The GitHub repository cstorm125/choco-raisin contains a labelled image folder "images" with 2 categories: chocolate chip, raisin. Examples follow, each with its label.

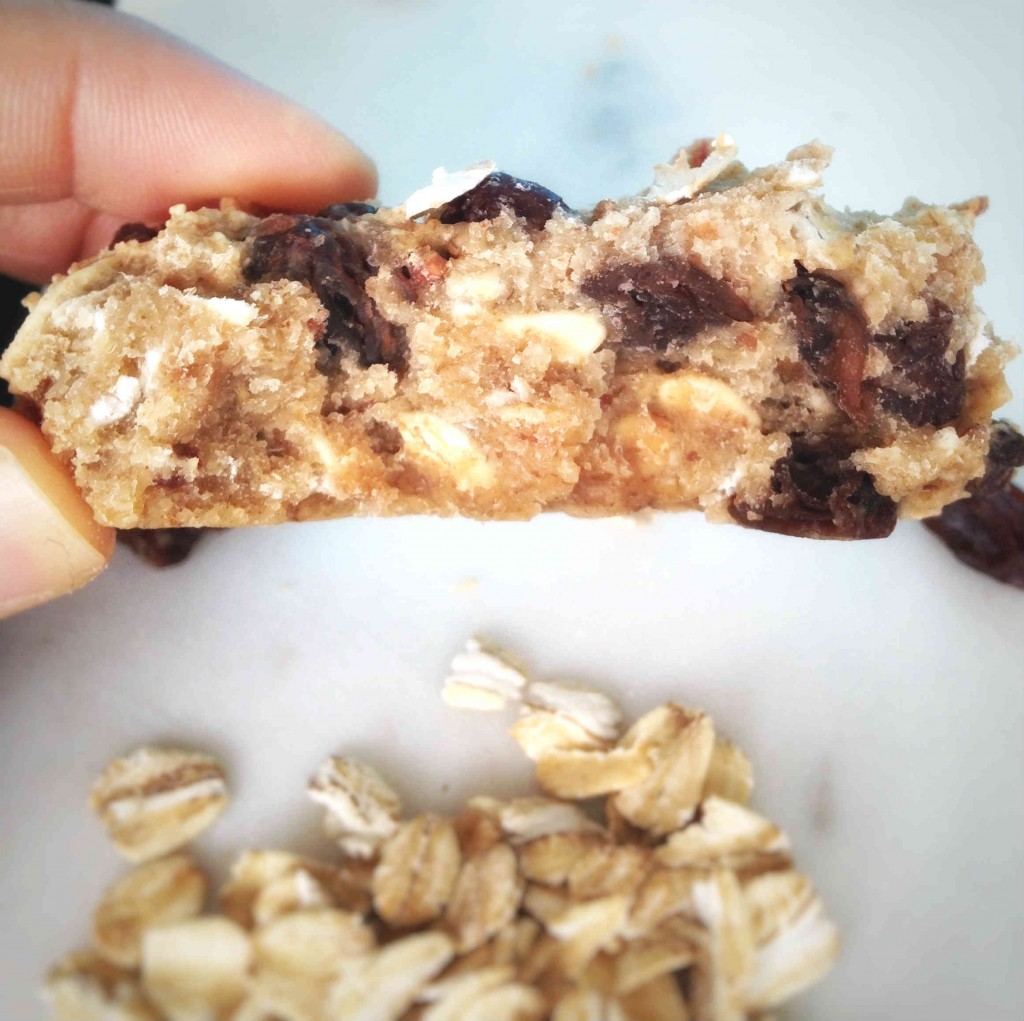
Label: raisin

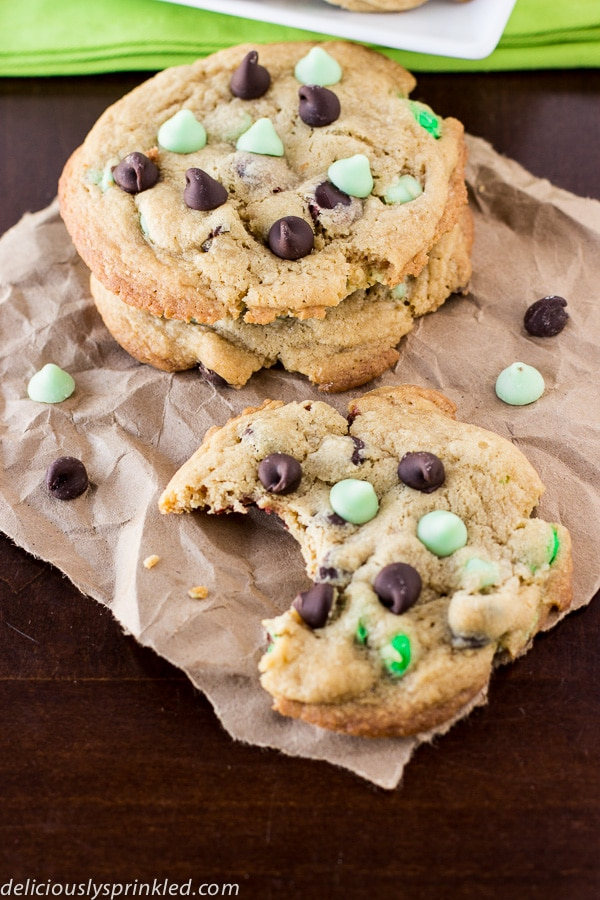
Label: chocolate chip

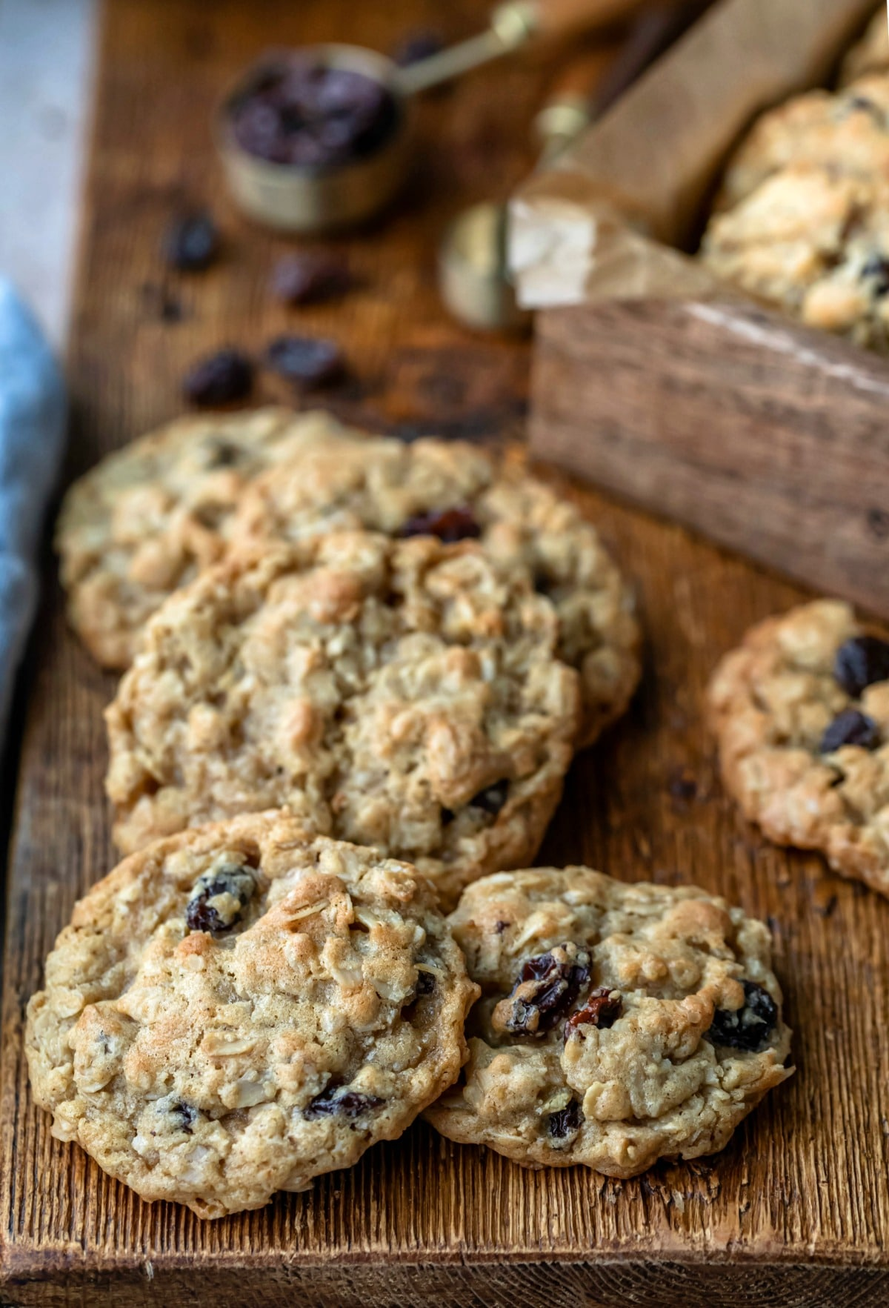
Label: raisin

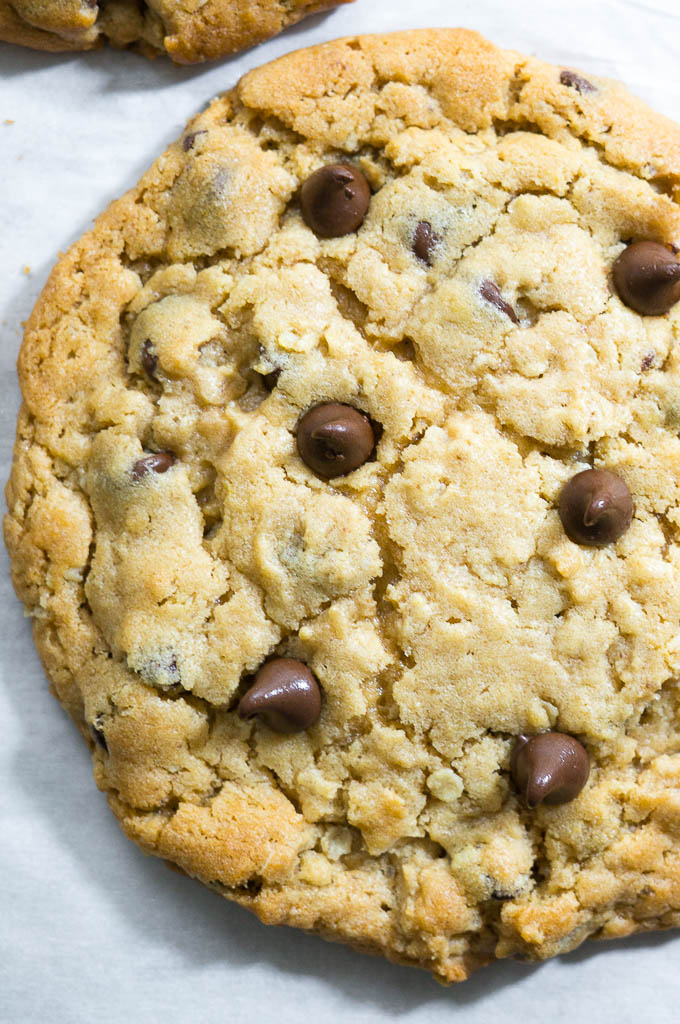
Label: chocolate chip

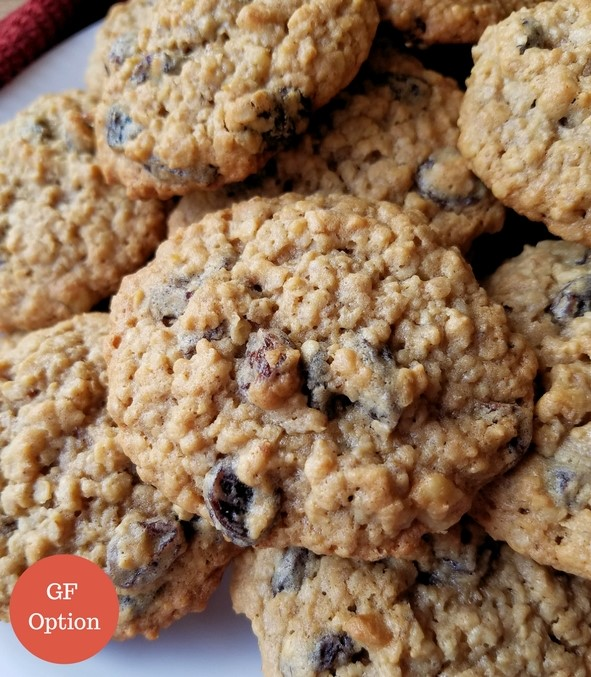
Label: raisin

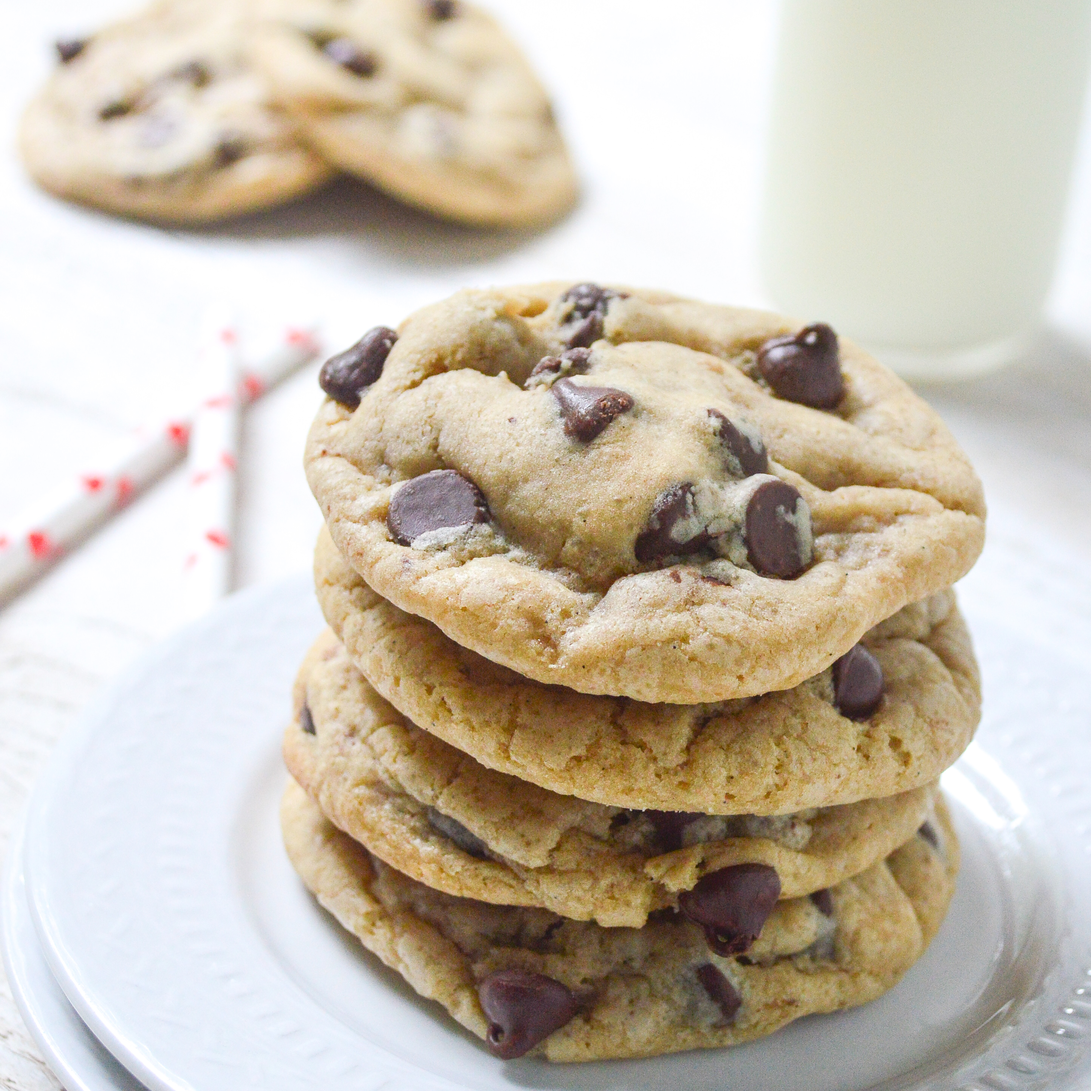
Label: chocolate chip
